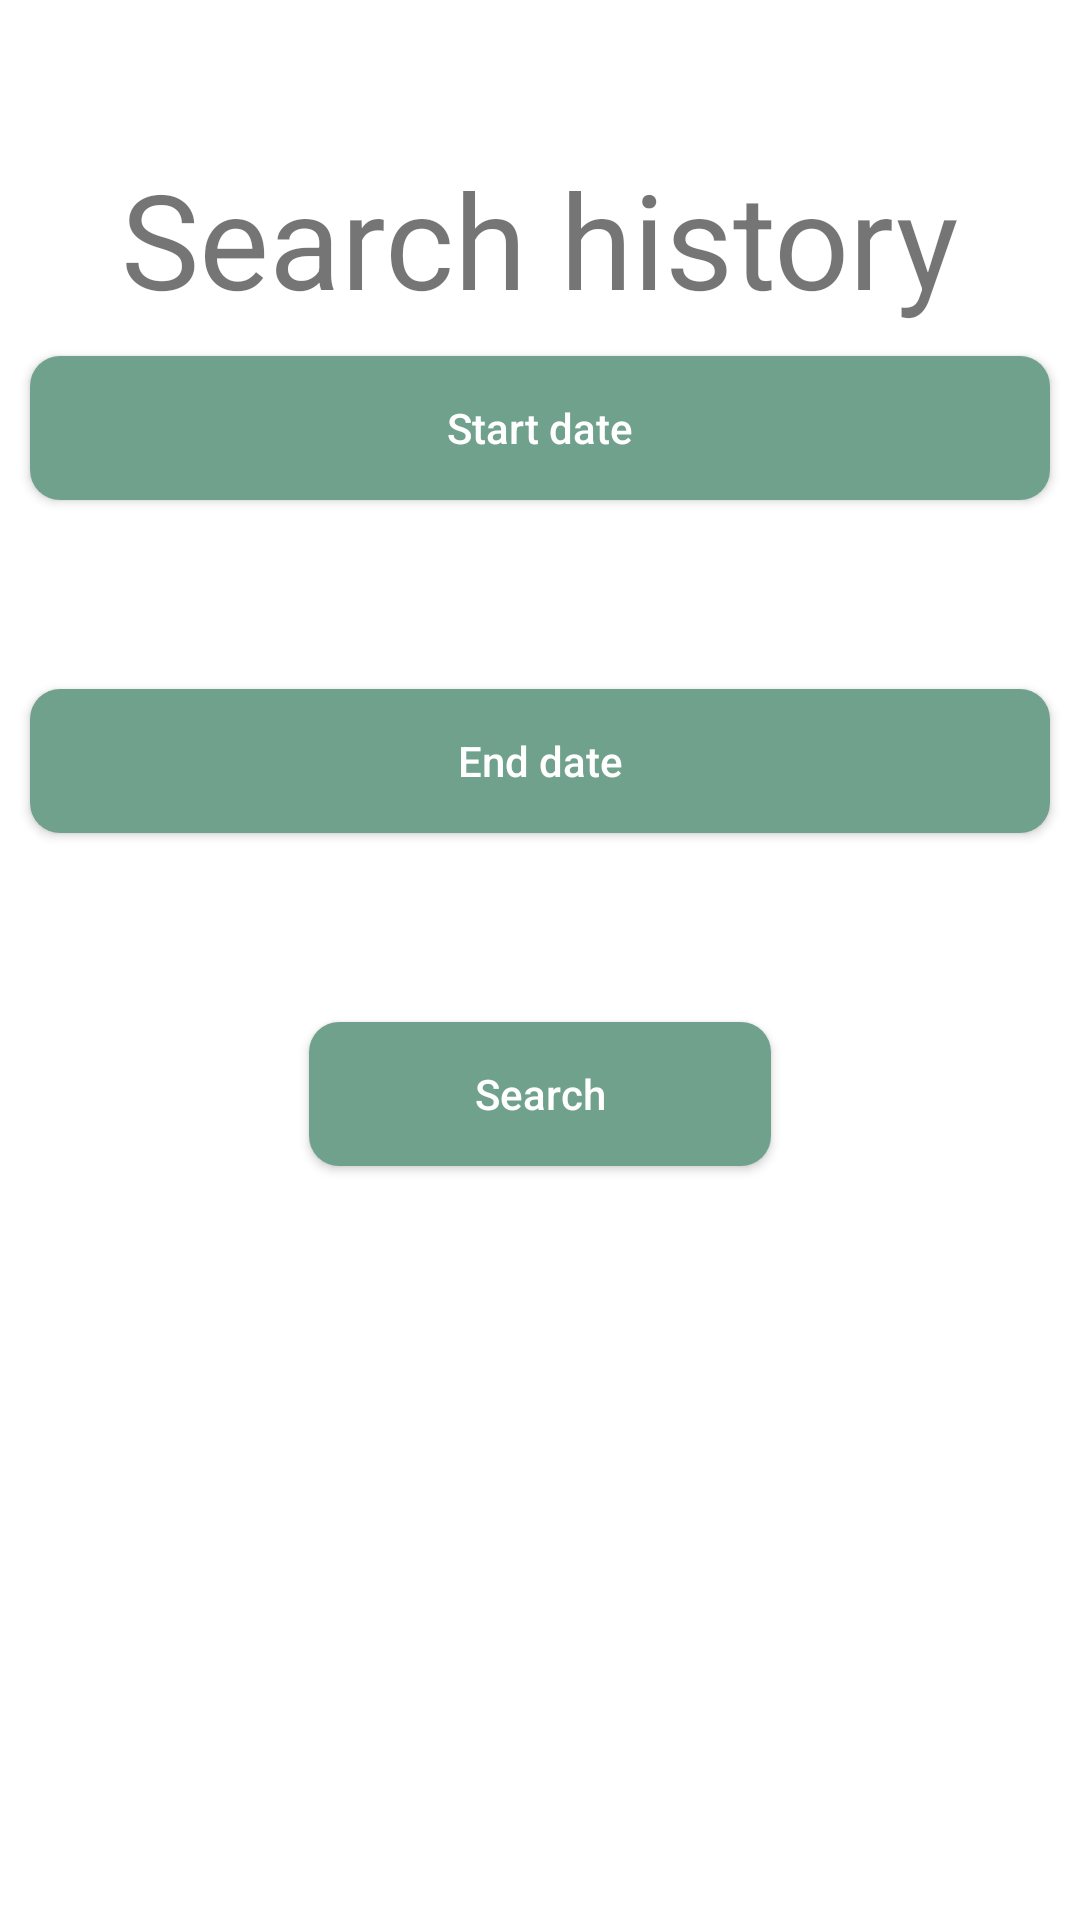

Here is an Android app screen rendered from its layout file. Give the layout XML and the strings, colors and styles it references.
<!-- AndroidManifest.xml: application theme Theme.PersonalBudgeting -->
<!-- res/layout/fragment_history_search.xml -->
<?xml version="1.0" encoding="utf-8"?>
<LinearLayout xmlns:android="http://schemas.android.com/apk/res/android"
    xmlns:tools="http://schemas.android.com/tools"
    xmlns:app="http://schemas.android.com/apk/res-auto"
    android:orientation="vertical"
    android:layout_width="match_parent"
    android:layout_height="match_parent">

    <TextView
        android:layout_width="wrap_content"
        android:layout_height="wrap_content"
        android:layout_gravity="center_horizontal"
        android:layout_marginTop="50dp"
        android:text="Search history"
        android:textSize="44dp" />

    <LinearLayout
        android:layout_width="match_parent"
        android:layout_height="wrap_content"
        android:orientation="vertical">
        <LinearLayout
            android:layout_width="match_parent"
            android:layout_height="wrap_content">

            <Button
                android:id="@+id/startDate"
                android:layout_width="411dp"
                android:layout_height="wrap_content"
                android:layout_margin="10dp"
                android:layout_weight="1"
                android:background="@drawable/buttons"
                android:text="Start date"
                android:textAllCaps="false"
                android:textColor="@color/white"
                app:backgroundTint="#70A18D" />

        </LinearLayout>

        <TextView
            android:id="@+id/chosenStartDate"
            android:layout_width="match_parent"
            android:layout_height="wrap_content"
            android:layout_gravity="center_vertical"
            android:layout_weight="1"
            android:textSize="32dp" />

        <Button
            android:id="@+id/endDate"
            android:layout_width="match_parent"
            android:layout_height="wrap_content"
            android:layout_margin="10dp"
            android:layout_weight="1"
            android:background="@drawable/buttons"
            android:text="End date"
            android:textAllCaps="false"
            android:textColor="@color/white"
            app:backgroundTint="#70A18D" />

        <TextView
            android:id="@+id/chosenEndDate"
            android:layout_width="match_parent"
            android:layout_height="wrap_content"
            android:layout_gravity="center_vertical"
            android:layout_weight="1"
            android:textSize="32dp" />

        <Button
            android:id="@+id/searchActivityHistory"
            android:layout_width="154dp"
            android:layout_height="wrap_content"
            android:layout_margin="10dp"
            android:layout_gravity="center_horizontal"
            android:background="@drawable/buttons"
            android:text="Search"
            android:textAllCaps="false"
            android:textColor="@color/white"
            app:backgroundTint="#70A18D" />

    </LinearLayout>
</LinearLayout>
<!-- resources referenced by this layout -->
<resources>
  <color name="white">#FFFFFFFF</color>
  <!-- drawable buttons (drawable) -->
  <?xml version="1.0" encoding="utf-8"?>
  <shape xmlns:android="http://schemas.android.com/apk/res/android">
  
      <solid android:color="#70A18D" />
      <corners android:radius="10dp"/>
  </shape>
  <style name="Theme.PersonalBudgeting" parent="Theme.MaterialComponents.DayNight.NoActionBar">
          
          <item name="colorPrimary">@color/purple_500</item>
          <item name="colorPrimaryVariant">@color/purple_700</item>
          <item name="colorOnPrimary">@color/white</item>
          
          <item name="colorSecondary">@color/teal_200</item>
          <item name="colorSecondaryVariant">@color/teal_700</item>
          <item name="colorOnSecondary">@color/black</item>
          
          <item name="android:statusBarColor" tools:targetApi="l">?attr/colorPrimaryVariant</item>
          
      </style>
  <color name="purple_500">#FF6200EE</color>
  <color name="purple_700">#FF3700B3</color>
  <color name="teal_200">#FF03DAC5</color>
  <color name="teal_700">#FF018786</color>
  <color name="black">#FF000000</color>
</resources>
